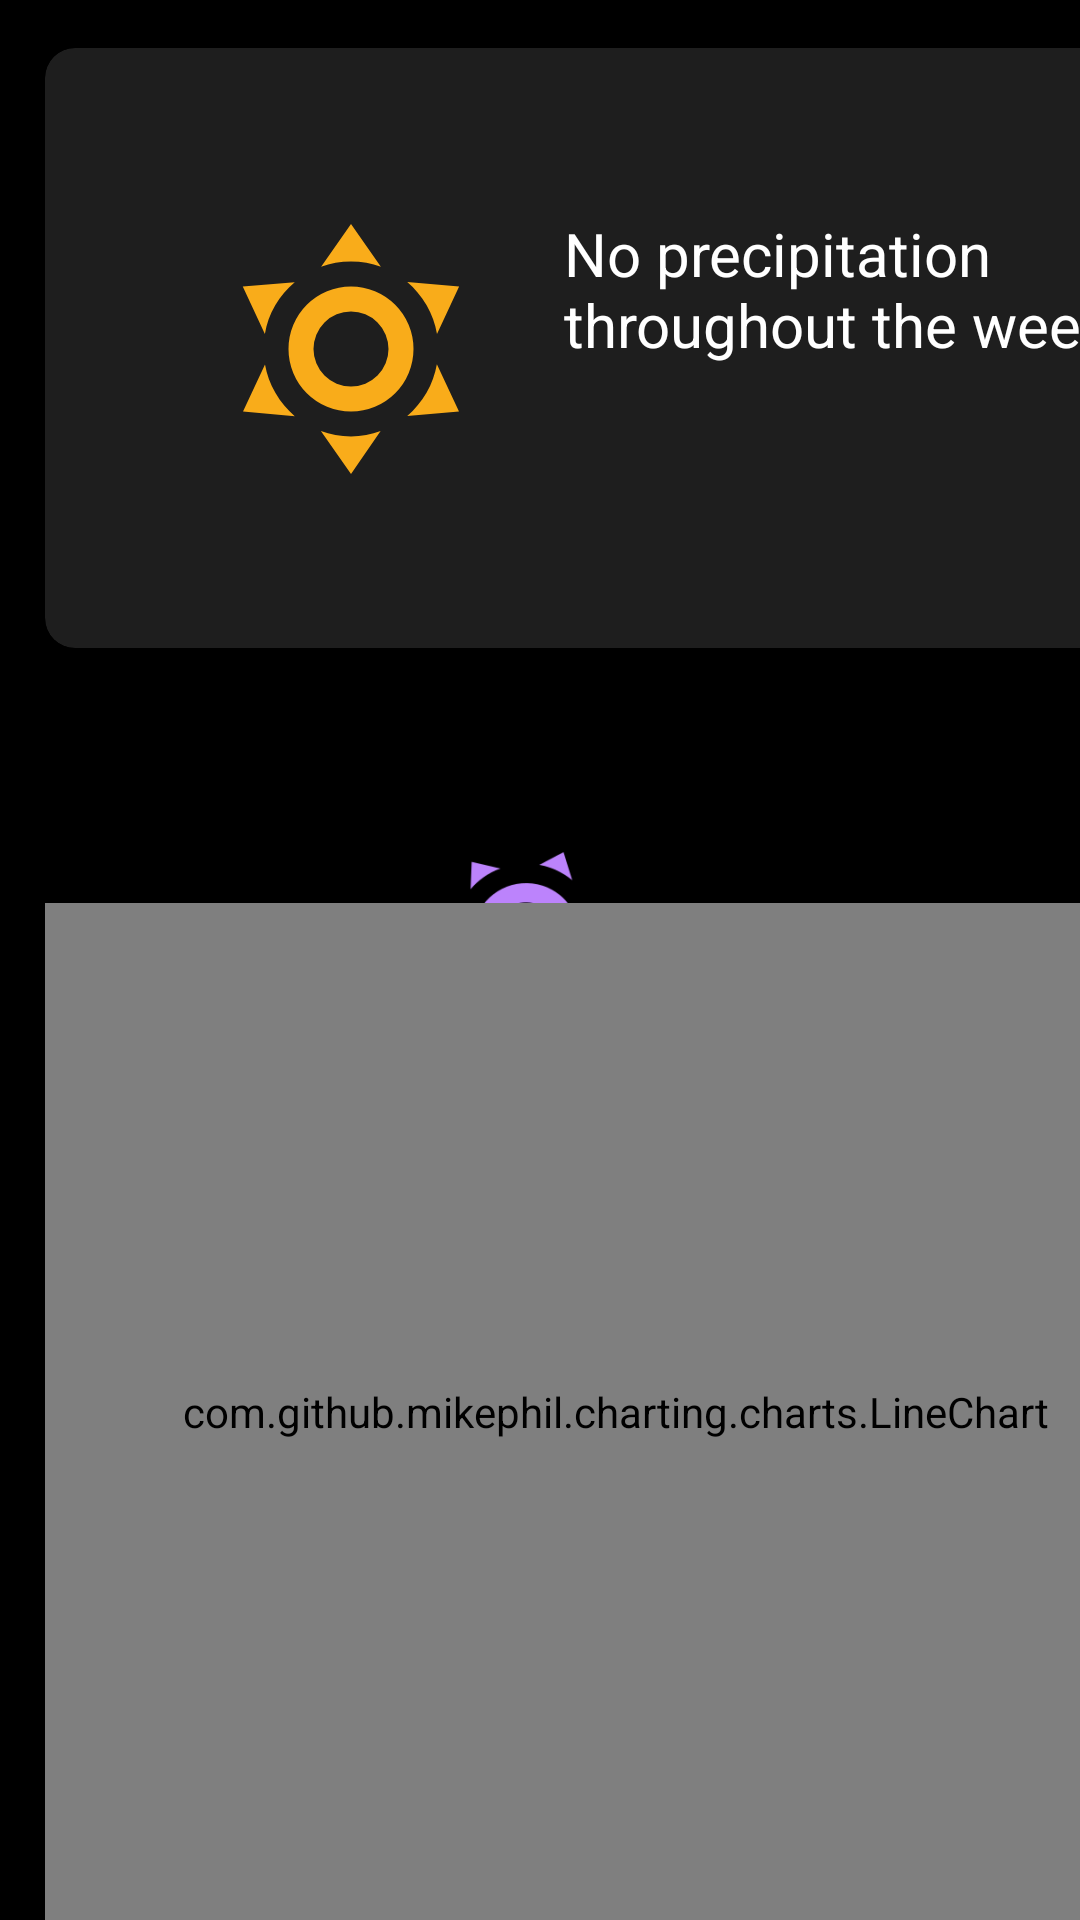

The Android layout XML behind this screen, and the referenced resources:
<!-- AndroidManifest.xml: application theme AppTheme.Launcher -->
<!-- res/layout/fragment_weekly.xml -->
<?xml version="1.0" encoding="utf-8"?>
<FrameLayout xmlns:android="http://schemas.android.com/apk/res/android"
    xmlns:app="http://schemas.android.com/apk/res-auto"
    xmlns:tools="http://schemas.android.com/tools"
    android:layout_width="match_parent"
    android:layout_height="match_parent"
    tools:context=".details.Weekly">

    <android.support.constraint.ConstraintLayout
        android:layout_width="match_parent"
        android:layout_height="match_parent">

        <android.support.constraint.Guideline
            android:id="@+id/guideline4"
            android:layout_width="wrap_content"
            android:layout_height="wrap_content"
            android:orientation="horizontal"
            app:layout_constraintGuide_begin="16dp" />

        <android.support.v7.widget.CardView
            android:id="@+id/wkly_summary"
            android:layout_width="0dp"
            android:layout_height="200dp"
            app:cardBackgroundColor="#1E1E1E"
            app:cardCornerRadius="10dp"
            app:layout_constraintEnd_toStartOf="@+id/guideline14"
            app:layout_constraintStart_toStartOf="@+id/guideline7"
            app:layout_constraintTop_toTopOf="@+id/guideline4">

            <android.support.constraint.ConstraintLayout
                android:layout_width="match_parent"
                android:layout_height="match_parent">

                <ImageView
                    android:id="@+id/sum_img"
                    android:layout_width="100dp"
                    android:layout_height="100dp"
                    android:layout_marginStart="52dp"
                    android:src="@drawable/weather_clearday"
                    app:layout_constraintBottom_toBottomOf="parent"
                    app:layout_constraintStart_toStartOf="parent"
                    app:layout_constraintTop_toTopOf="parent"
                    app:layout_constraintVertical_bias="0.503" />

                <TextView
                    android:id="@+id/sum_text"
                    android:layout_width="207dp"
                    android:layout_height="90dp"
                    android:text="@string/sumText"
                    android:textAlignment="gravity"
                    android:textColor="@color/colorLight"
                    android:textSize="20sp"
                    app:layout_constraintBottom_toBottomOf="parent"
                    app:layout_constraintEnd_toEndOf="parent"
                    app:layout_constraintTop_toTopOf="parent" />
            </android.support.constraint.ConstraintLayout>
        </android.support.v7.widget.CardView>

        <android.support.constraint.Guideline
            android:id="@+id/guideline7"
            android:layout_width="wrap_content"
            android:layout_height="wrap_content"
            android:orientation="vertical"
            app:layout_constraintGuide_begin="15dp" />

        <android.support.constraint.Guideline
            android:id="@+id/guideline14"
            android:layout_width="wrap_content"
            android:layout_height="wrap_content"
            android:orientation="vertical"
            app:layout_constraintGuide_begin="395dp" />

        <com.github.mikephil.charting.charts.LineChart
            android:id="@+id/lineChart"
            android:layout_width="0dp"
            android:layout_height="339dp"
            app:layout_constraintBottom_toBottomOf="parent"
            app:layout_constraintEnd_toStartOf="@+id/guideline14"
            app:layout_constraintStart_toStartOf="@+id/guideline7" />

    </android.support.constraint.ConstraintLayout>
</FrameLayout>
<!-- resources referenced by this layout -->
<resources>
  <color name="colorLight">#ffffff</color>
  <!-- drawable weather_clearday (drawable-v24) -->
  <vector xmlns:android="http://schemas.android.com/apk/res/android"
      android:height="24dp"
      android:width="24dp"
      android:viewportWidth="24"
      android:viewportHeight="24">
      <path android:fillColor="#F9AC1A" android:pathData="M12,7A5,5 0 0,1 17,12A5,5 0 0,1 12,17A5,5 0 0,1 7,12A5,5 0 0,1 12,7M12,9A3,3 0 0,0 9,12A3,3 0 0,0 12,15A3,3 0 0,0 15,12A3,3 0 0,0 12,9M12,2L14.39,5.42C13.65,5.15 12.84,5 12,5C11.16,5 10.35,5.15 9.61,5.42L12,2M3.34,7L7.5,6.65C6.9,7.16 6.36,7.78 5.94,8.5C5.5,9.24 5.25,10 5.11,10.79L3.34,7M3.36,17L5.12,13.23C5.26,14 5.53,14.78 5.95,15.5C6.37,16.24 6.91,16.86 7.5,17.37L3.36,17M20.65,7L18.88,10.79C18.74,10 18.47,9.23 18.05,8.5C17.63,7.78 17.1,7.15 16.5,6.64L20.65,7M20.64,17L16.5,17.36C17.09,16.85 17.62,16.22 18.04,15.5C18.46,14.77 18.73,14 18.87,13.21L20.64,17M12,22L9.59,18.56C10.33,18.83 11.14,19 12,19C12.82,19 13.63,18.83 14.37,18.56L12,22Z" />
  </vector>
  <string name="sumText">No precipitation throughout the week</string>
  <style name="AppTheme.Launcher">
          <item name="android:windowBackground">@drawable/launch_screen</item>
          
          
      </style>
  <!-- drawable launch_screen (drawable) -->
  <?xml version="1.0" encoding="utf-8"?>
  <layer-list xmlns:android="http://schemas.android.com/apk/res/android" android:opacity="opaque">
  
      
      <item android:drawable="@android:color/black"/>
      <item>
      <bitmap
              android:src="@mipmap/ic_launcher_foreground"
              android:gravity="center"/>
      </item>
      <item android:bottom="10dp">
          <bitmap
              android:src="@mipmap/ic_darksky_foreground"
              android:gravity="bottom"/>
      </item>
  
  </layer-list>
</resources>
